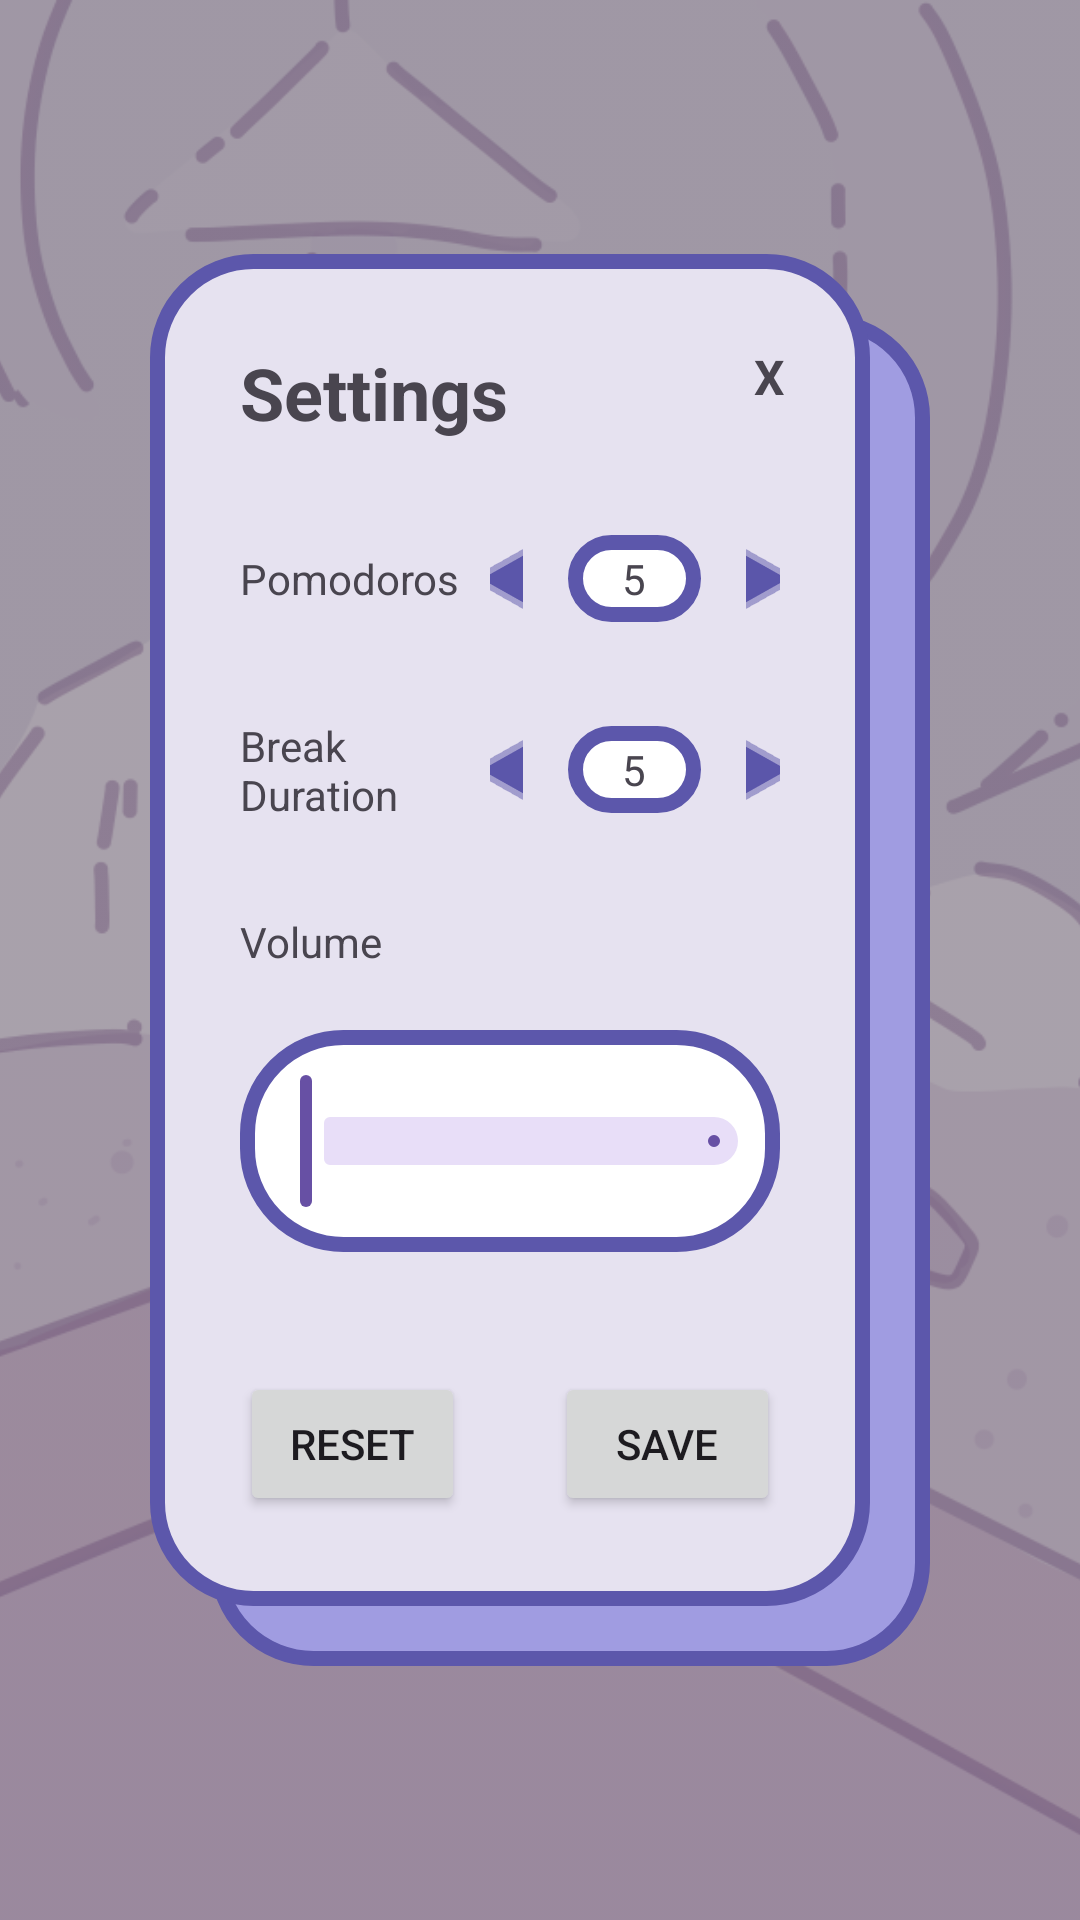

Produce the Android XML layout that renders to this screen, including the resource entries it uses.
<!-- AndroidManifest.xml: application theme Theme.PomoPet -->
<!-- res/layout/activity_settings.xml -->
<?xml version="1.0" encoding="utf-8"?>
<androidx.constraintlayout.widget.ConstraintLayout xmlns:android="http://schemas.android.com/apk/res/android"
    xmlns:app="http://schemas.android.com/apk/res-auto"
    xmlns:tools="http://schemas.android.com/tools"
    android:layout_width="match_parent"
    android:layout_height="match_parent"
    android:background="#00FFFFFF">

    <ImageView
        android:id="@+id/background_iv"
        android:layout_width="0dp"
        android:layout_height="0dp"
        android:scaleType="centerCrop"
        android:tint="#55050505"
        app:layout_constraintBottom_toBottomOf="parent"
        app:layout_constraintEnd_toEndOf="parent"
        app:layout_constraintStart_toStartOf="parent"
        app:layout_constraintTop_toTopOf="parent"
        app:srcCompat="@drawable/pet_screen_bg"
        tools:srcCompat="@drawable/pet_screen_bg" />

    <LinearLayout
        android:layout_width="0dp"
        android:layout_height="wrap_content"
        android:layout_margin="50dp"
        android:background="@drawable/rectangle_holder"
        android:orientation="vertical"
        app:layout_constraintBottom_toBottomOf="parent"
        app:layout_constraintEnd_toEndOf="parent"
        app:layout_constraintStart_toStartOf="parent"
        app:layout_constraintTop_toTopOf="parent">

        <LinearLayout
            android:layout_width="match_parent"
            android:layout_height="match_parent"
            android:orientation="horizontal"
            android:paddingLeft="30dp"
            android:paddingTop="30dp"
            android:paddingRight="40dp">

            <TextView
                android:id="@+id/textView"
                android:layout_width="0dp"
                android:layout_height="wrap_content"
                android:layout_weight="6"
                android:paddingBottom="20dp"
                android:text="@string/settings"
                android:textSize="24sp"
                android:textStyle="bold" />

            <TextView
                android:id="@+id/txt_x_btn"
                android:layout_width="0dp"
                android:layout_height="match_parent"
                android:layout_weight="1"
                android:text="X"
                android:textAlignment="center"
                android:textSize="16sp"
                android:textStyle="bold" />

        </LinearLayout>

        <LinearLayout
            android:layout_width="match_parent"
            android:layout_height="match_parent"
            android:gravity="center"
            android:orientation="horizontal"
            android:paddingLeft="30dp"
            android:paddingTop="10dp"
            android:paddingRight="50dp"
            android:paddingBottom="20dp">

            <TextView
                android:id="@+id/txt_pomodoros"
                android:layout_width="0dp"
                android:layout_height="wrap_content"
                android:layout_weight="15"
                android:text="@string/pomodoros_duration" />

            <ImageButton
                android:id="@+id/btn_pomo_back"
                android:layout_width="0dp"
                android:layout_height="wrap_content"
                android:layout_weight="2"
                android:background="@null"
                android:rotation="180"
                android:tint="#5B56AA"
                app:srcCompat="@android:drawable/ic_media_play" />

            <TextView
                android:id="@+id/txt_pomodoros_duration"
                android:layout_width="0dp"
                android:layout_height="wrap_content"
                android:layout_marginStart="15dp"
                android:layout_marginEnd="15dp"
                android:layout_weight="8"
                android:background="@drawable/rounded_rectangle"
                android:padding="5dp"
                android:text="5"
                android:textAlignment="center" />

            <ImageButton
                android:id="@+id/btn_pomo_forward"
                android:layout_width="0dp"
                android:layout_height="wrap_content"
                android:layout_weight="2"
                android:background="@null"
                android:tint="#5B56AA"
                app:srcCompat="@android:drawable/ic_media_play" />

        </LinearLayout>


        <LinearLayout
            android:layout_width="match_parent"
            android:layout_height="match_parent"
            android:gravity="center"
            android:orientation="horizontal"
            android:paddingLeft="30dp"
            android:paddingTop="10dp"
            android:paddingRight="50dp"
            android:paddingBottom="20dp">

            <TextView
                android:id="@+id/txt_break_duration"
                android:layout_width="0dp"
                android:layout_height="wrap_content"
                android:layout_weight="15"
                android:text="@string/break_duration" />

            <ImageButton
                android:id="@+id/btn_break_back"
                android:layout_width="0dp"
                android:layout_height="wrap_content"
                android:layout_weight="2"
                android:background="@null"
                android:rotation="180"
                android:tint="#5B56AA"
                app:srcCompat="@android:drawable/ic_media_play" />

            <TextView
                android:id="@+id/txt_break_min"
                android:layout_width="0dp"
                android:layout_height="wrap_content"
                android:layout_marginStart="15dp"
                android:layout_marginEnd="15dp"
                android:layout_weight="8"
                android:background="@drawable/rounded_rectangle"
                android:padding="5dp"
                android:text="5"
                android:textAlignment="center" />

            <ImageButton
                android:id="@+id/btn_break_forward"
                android:layout_width="0dp"
                android:layout_height="wrap_content"
                android:layout_weight="2"
                android:background="@null"
                android:tint="#5B56AA"
                app:srcCompat="@android:drawable/ic_media_play" />

        </LinearLayout>

        <LinearLayout
            android:layout_width="match_parent"
            android:layout_height="match_parent"
            android:gravity="center"
            android:orientation="horizontal"
            android:paddingLeft="30dp"
            android:paddingTop="10dp"
            android:paddingRight="50dp"
            android:paddingBottom="20dp">

            <TextView
                android:id="@+id/textView5"
                android:layout_width="0dp"
                android:layout_height="wrap_content"
                android:layout_weight="2"
                android:text="Volume" />

        </LinearLayout>

        <com.google.android.material.slider.RangeSlider
            android:id="@+id/slider_volume"
            android:layout_width="match_parent"
            android:layout_height="wrap_content"
            android:layout_marginStart="30dp"
            android:layout_marginEnd="50dp"
            android:layout_marginBottom="40dp"
            android:background="@drawable/rounded_rectangle"
            android:padding="15dp"
            android:valueFrom="0.0"
            android:valueTo="100.0" />

        <LinearLayout
            android:layout_width="match_parent"
            android:layout_height="match_parent"
            android:layout_marginStart="30dp"
            android:layout_marginEnd="50dp"
            android:layout_marginBottom="50dp"
            android:orientation="horizontal">

            <Button
                android:id="@+id/btn_reset_settings"
                android:layout_width="0dp"
                android:layout_height="wrap_content"
                android:layout_weight="5"
                android:text="Reset" />

            <Space
                android:layout_width="0dp"
                android:layout_height="wrap_content"
                android:layout_weight="2" />

            <Button
                android:id="@+id/btn_save_settings"
                android:layout_width="0dp"
                android:layout_height="wrap_content"
                android:layout_weight="5"
                android:text="Save" />
        </LinearLayout>

    </LinearLayout>
</androidx.constraintlayout.widget.ConstraintLayout>
<!-- resources referenced by this layout -->
<resources>
  <!-- drawable pet_screen_bg: png bitmap (drawable, 275274 bytes) -->
  <!-- drawable rectangle_holder (drawable) -->
  <?xml version="1.0" encoding="utf-8"?>
  <layer-list xmlns:android="http://schemas.android.com/apk/res/android">
      <item
          android:left="20dp"
          android:top="20dp"
          android:layout_width="match_parent"
          android:layout_height = "match_parent">
          <shape android:radius="5dp">
              <solid android:color="#A09CE1" />
              <corners android:radius="32dp" />
              <stroke android:width="5dp" android:color="#5C57AB"/>
          </shape>
      </item>
      <item android:right="20dp"
          android:bottom="20dp"
          android:layout_width="match_parent"
          android:layout_height = "match_parent">
          <shape android:radius="5dp">
              <solid android:color="#E6E2F0" />
              <corners android:radius="32dp" />
              <stroke android:width="5dp" android:color="#5C57AB"/>
          </shape>
      </item>
  </layer-list>
  <!-- drawable rounded_rectangle (drawable) -->
  <?xml version="1.0" encoding="utf-8"?>
  <layer-list xmlns:android="http://schemas.android.com/apk/res/android">
      <item
          android:layout_width="match_parent"
          android:layout_height = "match_parent">
          <shape android:radius="5dp">
              <solid android:color="#FFFFFF" />
              <corners android:radius="32dp" />
              <stroke android:width="5dp" android:color="#5C57AB"/>
          </shape>
      </item>
  </layer-list>
  <string name="break_duration">Break Duration</string>
  <string name="pomodoros_duration">Pomodoros</string>
  <string name="settings">Settings</string>
  <style name="Theme.PomoPet" parent="Base.Theme.PomoPet" />
  <style name="Base.Theme.PomoPet" parent="Theme.Material3.DayNight.NoActionBar">
          
          
      </style>
</resources>
